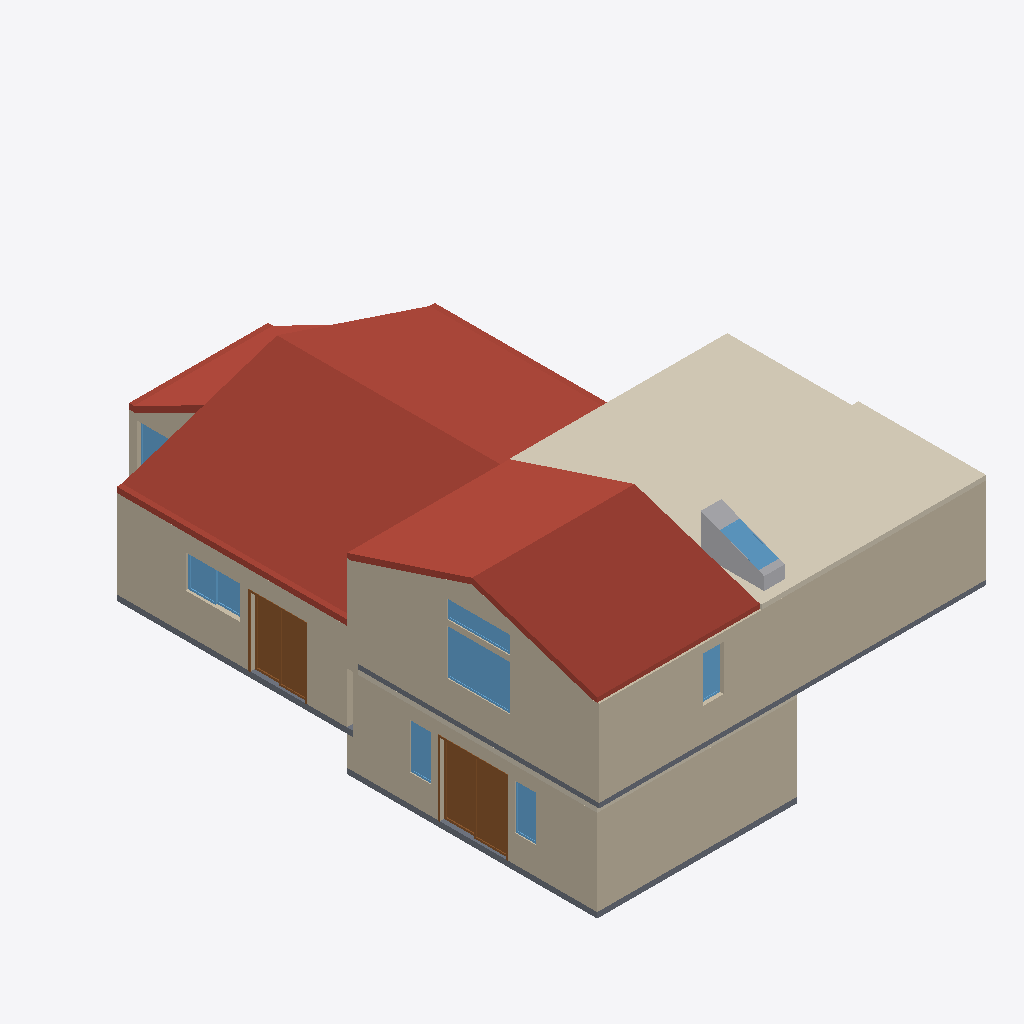
Isometric view of an IFC building model (IFC-SPF (STEP), schema IFC2X3, length unit foot), seen from the south-west, elements coloured by IFC class: 8 walls (beige), 8 windows (light blue), 3 slabs (grey), 2 roofs (red-brown), 2 coverings (cream), 2 doors (brown), 1 other element (light grey).
Extent 10.4 m × 15.1 m × 6.3 m (x, y, z). Storeys (4): Level-1 at -0.94 m; Level 1 at 0.00 m; Level 2 at 1.63 m; Level 3 at 3.88 m. Elements (375): 175 IfcWallStandardCase, 122 IfcBuildingElementProxy, 29 IfcFurnishingElement, 17 IfcDoor, 12 IfcWindow, 9 IfcFlowTerminal, 3 IfcSlab, 2 IfcCovering, 2 IfcRailing, 2 IfcRoof, 2 IfcStair.

HEADER;
FILE_DESCRIPTION(('ViewDefinition [CoordinationView_V2.0]'),'2;1');
FILE_NAME('Project Number','2022-04-02T14:22:57',(''),(''),'The EXPRESS Data Manager Version 5.02.0100.07 : 28 Aug 2013','20170223_1515(x64) - Exporter 18.0.0.420 - Alternate UI 18.0.0.420','');
FILE_SCHEMA(('IFC2X3'));
ENDSEC;
DATA;
#115=IFCPROJECT('0BRcNzNqr5c8Y$5Gw8aUif',#41,'Project Number',$,$,'Project Name','Project Status',(#104,#112),#99);
#39818=IFCSITE('0BRcNzNqr5c8Y$5Gw8aUih',#41,'Default',$,'',#39817,$,$,.ELEMENT.,$,$,$,$,$);
#125=IFCBUILDING('0BRcNzNqr5c8Y$5Gw8aUie',#41,'',$,$,#32,$,'',.ELEMENT.,$,$,$);
#136=IFCBUILDINGSTOREY('0BRcNzNqr5c8Y$5GvtPBsl',#41,'Level-1',$,$,#134,$,'Level-1',.ELEMENT.,-3.08333333333333);
#140=IFCBUILDINGSTOREY('0BRcNzNqr5c8Y$5GvtRXJ7',#41,'Level 1',$,$,#139,$,'Level 1',.ELEMENT.,0.0);
#146=IFCBUILDINGSTOREY('0BRcNzNqr5c8Y$5GvtPBdx',#41,'Level 2',$,$,#145,$,'Level 2',.ELEMENT.,5.33333333333333);
#152=IFCBUILDINGSTOREY('0BRcNzNqr5c8Y$5GvtRZ83',#41,'Level 3',$,$,#151,$,'Level 3',.ELEMENT.,12.7261287113698);
#1088=IFCROOF('3_tvfnEiH6lvhfIWM0$A7O',#41,'Roof_5.9"-1:Roof_5.9"-1:697548',$,'Roof_5.9"-1:Roof_5.9"-1:697546',#875,#1086,'697548',.NOTDEFINED.);
#2501=IFCCOVERING('2IqVTYOpjDYR9vJMeGQEfu',#41,'Compound Ceiling:Ceiling_5":702636',$,'Compound Ceiling:Ceiling_5"',#2461,#2499,'702636',.CEILING.);
#2436=IFCROOF('2IqVTYOpjDYR9vJMeGQEfK',#41,'Roof_5.9"-2:Roof_5.9"-2:702592',$,'Roof_5.9"-2:Roof_5.9"-2:702590',#2400,$,'702592',.NOTDEFINED.);
#1669=IFCWALLSTANDARDCASE('3_tvfnEiH6lvhfIWM0$Als',#41,'Basic Wall:Wall_6.5":700130',$,'Basic Wall:Wall_6.5":455596',#1649,#1667,'700130');
#2385=IFCWALLSTANDARDCASE('2IqVTYOpjDYR9vJMeGQESW',#41,'Basic Wall:Wall_6.5":701940',$,'Basic Wall:Wall_6.5":455596',#2272,#2383,'701940');
#1283=IFCWALLSTANDARDCASE('3_tvfnEiH6lvhfIWM0$AzQ',#41,'Basic Wall:Wall_6.5":698958',$,'Basic Wall:Wall_6.5":455596',#1263,#1281,'698958');
#211=IFCWALLSTANDARDCASE('3_tvfnEiH6lvhfIWM0$9kj',#41,'Basic Wall:Wall_6.5":695993',$,'Basic Wall:Wall_6.5":455596',#163,#207,'695993');
#1246=IFCWALLSTANDARDCASE('3_tvfnEiH6lvhfIWM0$AyT',#41,'Basic Wall:Wall_6.5":698889',$,'Basic Wall:Wall_6.5":455596',#1225,#1244,'698889');
#13622=IFCDOOR('1aFAHeTSbAdAskwCHvhkXI',#41,'Door_10:Door_10:745693',$,'Door_10',#42605,#13616,'745693',6.41666666666666,5.83333333333334);
#7360=IFCDOOR('1aFAHeTSbAdAskwCHvhjVW',#41,'Door_7:Door_7:745327',$,'Door_7',#42439,#7354,'745327',6.08333333333333,4.83333333333333);
#2891=IFCSLAB('20i69PA7bCoebo5QomOLA9',#41,'Floor:Floor_5":703681',$,'Floor:Floor_5"',#2856,#2889,'703681',.FLOOR.);
#5294=IFCWINDOW('1aFAHeTSbAdAskwCHvheeP',#41,'Window_3:Window_3:721558',$,'Window_3',#43081,#5288,'721558',4.0,5.58333333333334);
#1208=IFCSLAB('3_tvfnEiH6lvhfIWM0$Amb',#41,'Floor:Floor_5.9":698673',$,'Floor:Floor_5.9"',#1177,#1206,'698673',.FLOOR.);
#13774=IFCBUILDINGELEMENTPROXY('3G_ql$F3T30gDfjOcdptsH',#41,'Generic Models 6:Generic Models 6:757030',$,'Generic Models 6',#13773,#13768,'757030',$);
#1549=IFCCOVERING('3_tvfnEiH6lvhfIWM0$AdW',#41,'Compound Ceiling:Ceiling_5":699636',$,'Compound Ceiling:Ceiling_5"',#1516,#1547,'699636',.CEILING.);
#7483=IFCWINDOW('1aFAHeTSbAdAskwCHvhjV$',#41,'Window_8:Window_8:745328',$,'Window_8',#42465,#7477,'745328',2.91666666666665,4.75);
#1153=IFCSLAB('3_tvfnEiH6lvhfIWM0$ArX',#41,'Floor:Floor_5.9":698485',$,'Floor:Floor_5.9"',#1102,#1151,'698485',.FLOOR.);
#406=IFCWALLSTANDARDCASE('3_tvfnEiH6lvhfIWM0$9lY',#41,'Basic Wall:Wall_6.5":696054',$,'Basic Wall:Wall_6.5":455596',#325,#404,'696054');
#13951=IFCWINDOW('3G_ql$F3T30gDfjOcdptww',#41,'Window_6:Window_6:757261',$,'Window_6',#13950,#13945,'757261',1.4391447342769,1.75);
#779=IFCWALLSTANDARDCASE('3_tvfnEiH6lvhfIWM0$AN$',#41,'Basic Wall:Wall_12":696555',$,'Basic Wall:Wall_12":703155',#719,#777,'696555');
#5377=IFCWINDOW('1aFAHeTSbAdAskwCHvhesd',#41,'Window_4:Window_4:722216',$,'Window_4',#43107,#5371,'722216',1.58333333333333,5.58333333333334);
#24907=IFCWINDOW('02gbUr6Fj5B807n2f6Sze3',#41,'Window_11:Window_11:775254',$,'Window_11',#42657,#24901,'775254',4.0,1.91666666666666);
#24990=IFCWINDOW('02gbUr6Fj5B807n2f6SzYF',#41,'Window_12:Window_12:775898',$,'Window_12',#42631,#24984,'775898',4.0,1.91666666666666);
#5544=IFCWINDOW('1aFAHeTSbAdAskwCHvhe5O',#41,'Window_5:Window_5:723415',$,'Window_5',#42795,#5538,'723415',4.0,1.83333333333333);
#5817=IFCWINDOW('1aFAHeTSbAdAskwCHvhjUp',#41,'Window_10:Window_10:745276',$,'Window_10',#42493,#5811,'745276',3.83333333333333,6.0);
#3484=IFCWALLSTANDARDCASE('1r1qBZZ2D67OmO_NZzYxfT',#41,'Basic Wall:Wall_4.5":707448',$,'Basic Wall:Wall_4.5":455599',#3464,#3482,'707448');
ENDSEC;